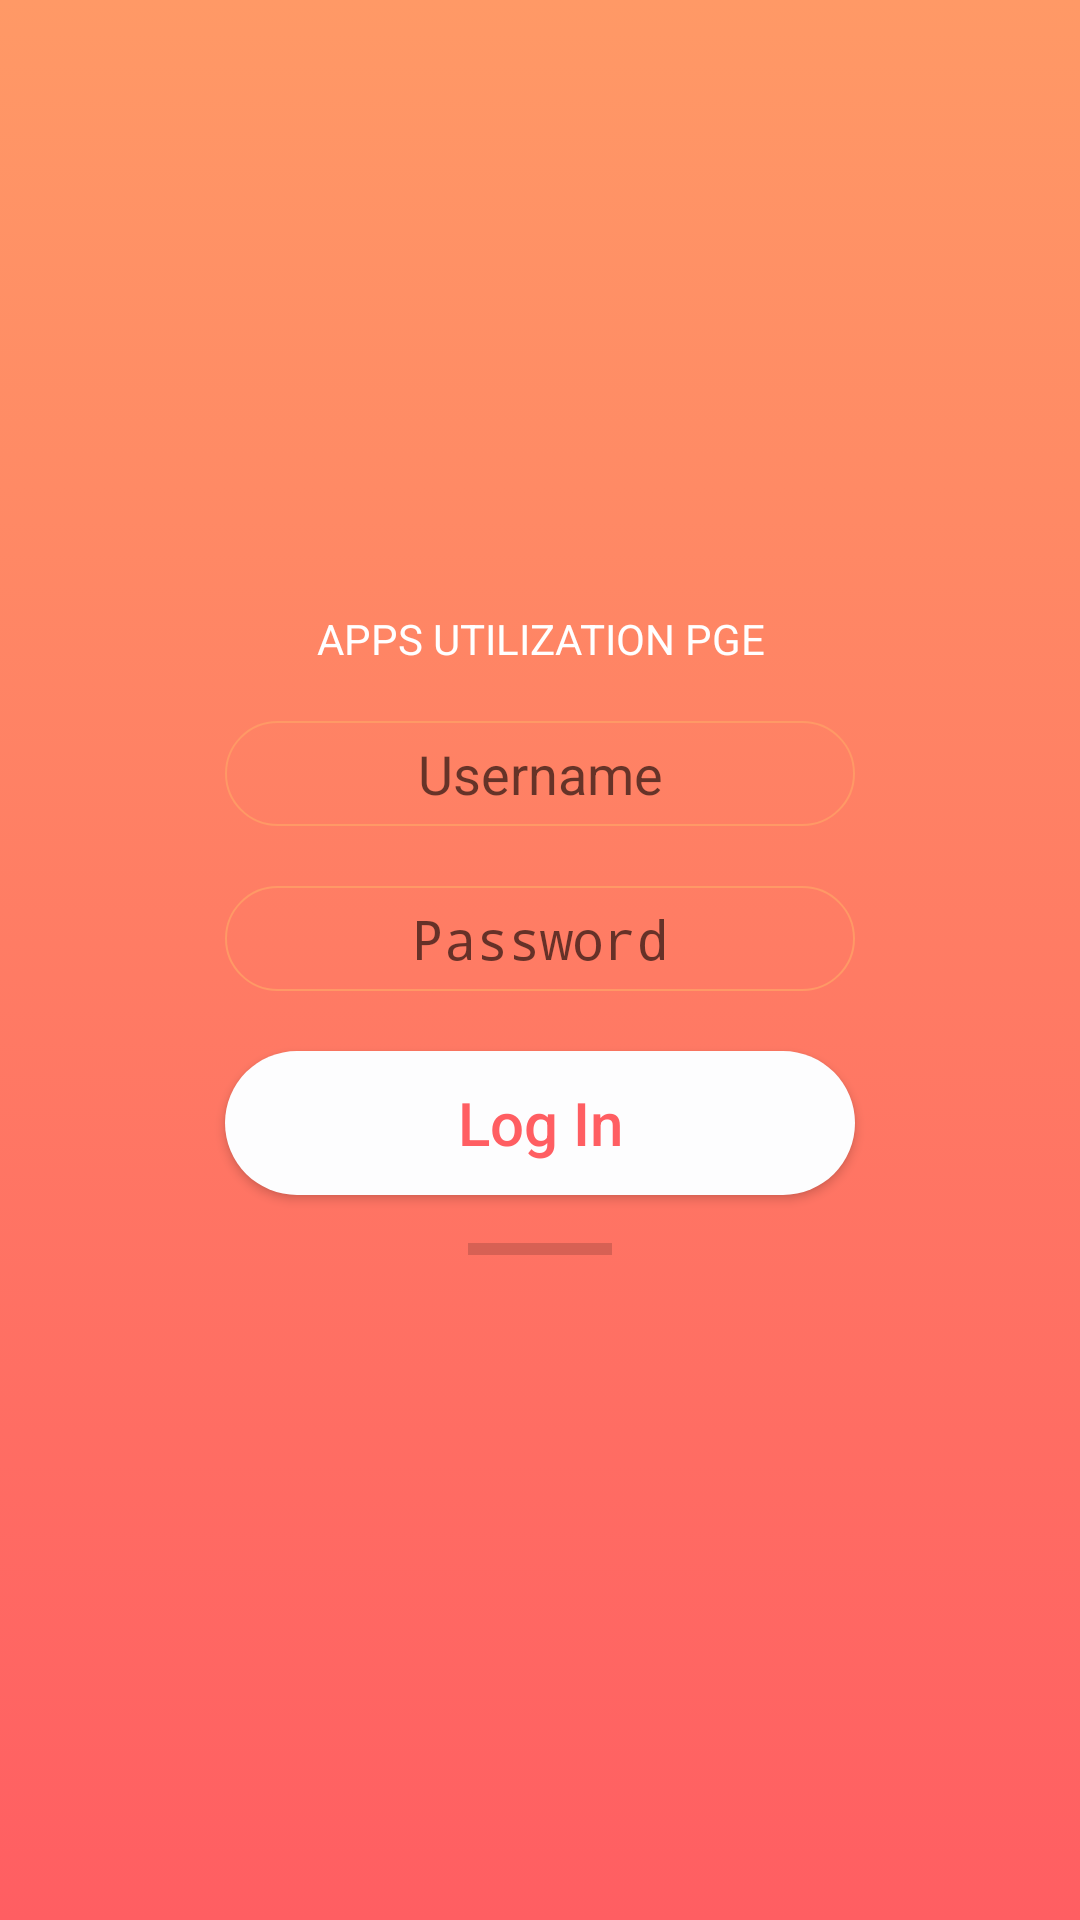

Here is an Android app screen rendered from its layout file. Give the layout XML and the strings, colors and styles it references.
<!-- AndroidManifest.xml: application theme AppTheme1 -->
<!-- res/layout/activity_login.xml -->
<?xml version="1.0" encoding="utf-8"?>
<LinearLayout
    xmlns:android="http://schemas.android.com/apk/res/android"
    xmlns:app="http://schemas.android.com/apk/res-auto"
    xmlns:tools="http://schemas.android.com/tools"
    android:layout_width="match_parent"
    android:layout_height="match_parent"
    android:orientation="vertical"
    android:padding="65dp"
    android:gravity="center"
    android:layout_centerVertical="true"
    android:layout_centerHorizontal="true"
    android:background="@drawable/gradientbg_cherryred"
    tools:context="com.example.uli2.userprofilemgmt.LoginActivity"
    android:id="@+id/linearLayout2">

        <ImageView
            android:id="@+id/imageView"
            android:layout_width="match_parent"
            android:layout_height="wrap_content"
            app:srcCompat="@drawable/logo_small"
            tools:layout_editor_absoluteX="131dp"
            tools:layout_editor_absoluteY="195dp"/>

        <TextView
            style="@style/textView_style"
            android:id="@+id/textview"
            android:text="Apps Utilization PGE"
            android:textColor="@color/white"
            android:padding="8dp"/>

        <EditText
            style="@style/editText_style"
            android:id="@+id/textUname"
            android:inputType="textPersonName"
            android:hint="Username"
            android:textColor="@color/white"
            />

        <EditText
            style="@style/editText_style"
            android:id="@+id/textPass"
            android:textColor="@color/white"
            android:ems="10"
            android:inputType="textPassword"
            android:hint="Password"/>

        <Button
            style="@style/button_style"
            android:id="@+id/loginBtn"
            android:text="Log In"
            android:padding="8dp"
            android:textColor="#ff5e62"/>

        <ProgressBar
            android:id="@+id/progressBar"
            style="?android:attr/progressBarStyleHorizontal"
            android:layout_width="wrap_content"
            android:layout_height="wrap_content"
            android:layout_alignParentBottom="true"
            android:layout_marginBottom="20dp"/>

</LinearLayout>
<!-- resources referenced by this layout -->
<resources>
  <color name="white">#fff</color>
  <!-- drawable gradientbg_cherryred (drawable) -->
  <?xml version="1.0" encoding="utf-8"?>
  <selector xmlns:android="http://schemas.android.com/apk/res/android">
      <item>
          <shape>
              <gradient
                  android:angle="90"
                  android:startColor="#ff5e62"
                  android:endColor="#ff9966"
                  android:type="linear" />
          </shape>
      </item>
  </selector>
  <style name="button_style">
          <item name="android:background">@drawable/button_background</item>
          <item name="android:layout_width">match_parent</item>
          <item name="android:layout_height">wrap_content</item>
          <item name="android:textColor">#fdfdfe</item>
          <item name="android:layout_margin">10dp</item>
          <item name="android:textAllCaps">false</item>
          <item name="android:textSize">20sp</item>
      </style>
  <style name="editText_style">
          <item name="android:gravity">center</item>
          <item name="android:background">@drawable/edittext_background</item>
          <item name="android:layout_width">match_parent</item>
          <item name="android:layout_height">wrap_content</item>
          <item name="android:layout_margin">10dp</item>
          <item name="android:ems">10</item>
      </style>
  <style name="textView_style">
          <item name="android:gravity">center</item>
          <item name="android:textAllCaps">true</item>
          <item name="android:layout_width">match_parent</item>
          <item name="android:layout_height">wrap_content</item>
          <item name="android:textColor">#6f7a8b</item>
  
  
      </style>
  <style name="AppTheme1" parent="Theme.AppCompat.Light.DarkActionBar">
          
          <item name="colorPrimary">@color/colorPrimary</item>
          <item name="colorPrimaryDark">@color/colorPrimaryDark</item>
          <item name="colorAccent">@color/colorAccent</item>
          <item name="android:windowBackground">@color/white</item>
          <item name="android:windowContentTransitions">true</item>
          <item name="android:windowExitTransition">@transition/explode</item>
  
      </style>
  <!-- drawable button_background (drawable) -->
  <?xml version="1.0" encoding="utf-8"?>
  <selector xmlns:android="http://schemas.android.com/apk/res/android">
      <item>
          <shape android:shape="rectangle">
              <corners android:radius="50dp"/>
              <solid android:color="#fdfdfe"/>
              <size android:height="35dp"/>
              
                        
          </shape>
  
      </item>
  
  </selector>
  <!-- drawable edittext_background (drawable) -->
  <?xml version="1.0" encoding="utf-8"?>
  <selector xmlns:android="http://schemas.android.com/apk/res/android">
  
      <item android:state_focused="true">
          <shape android:shape="rectangle">
              <corners android:radius="50dp"/>
              
              <size android:height="35dp"/>
              <stroke android:width="2px" android:color="@color/white"/>
          </shape>
  
      </item>
  
      <item>
          <shape android:shape="rectangle">
              <corners android:radius="50dp"/>
              
              <size android:height="35dp"/>
              <stroke android:width="2px" android:color="#ff9966"/>
          </shape>
  
      </item>
  </selector>
  <color name="colorPrimary">#f44336</color>
  <color name="colorPrimaryDark">#b71c1c</color>
  <color name="colorAccent">#ffc107</color>
</resources>
